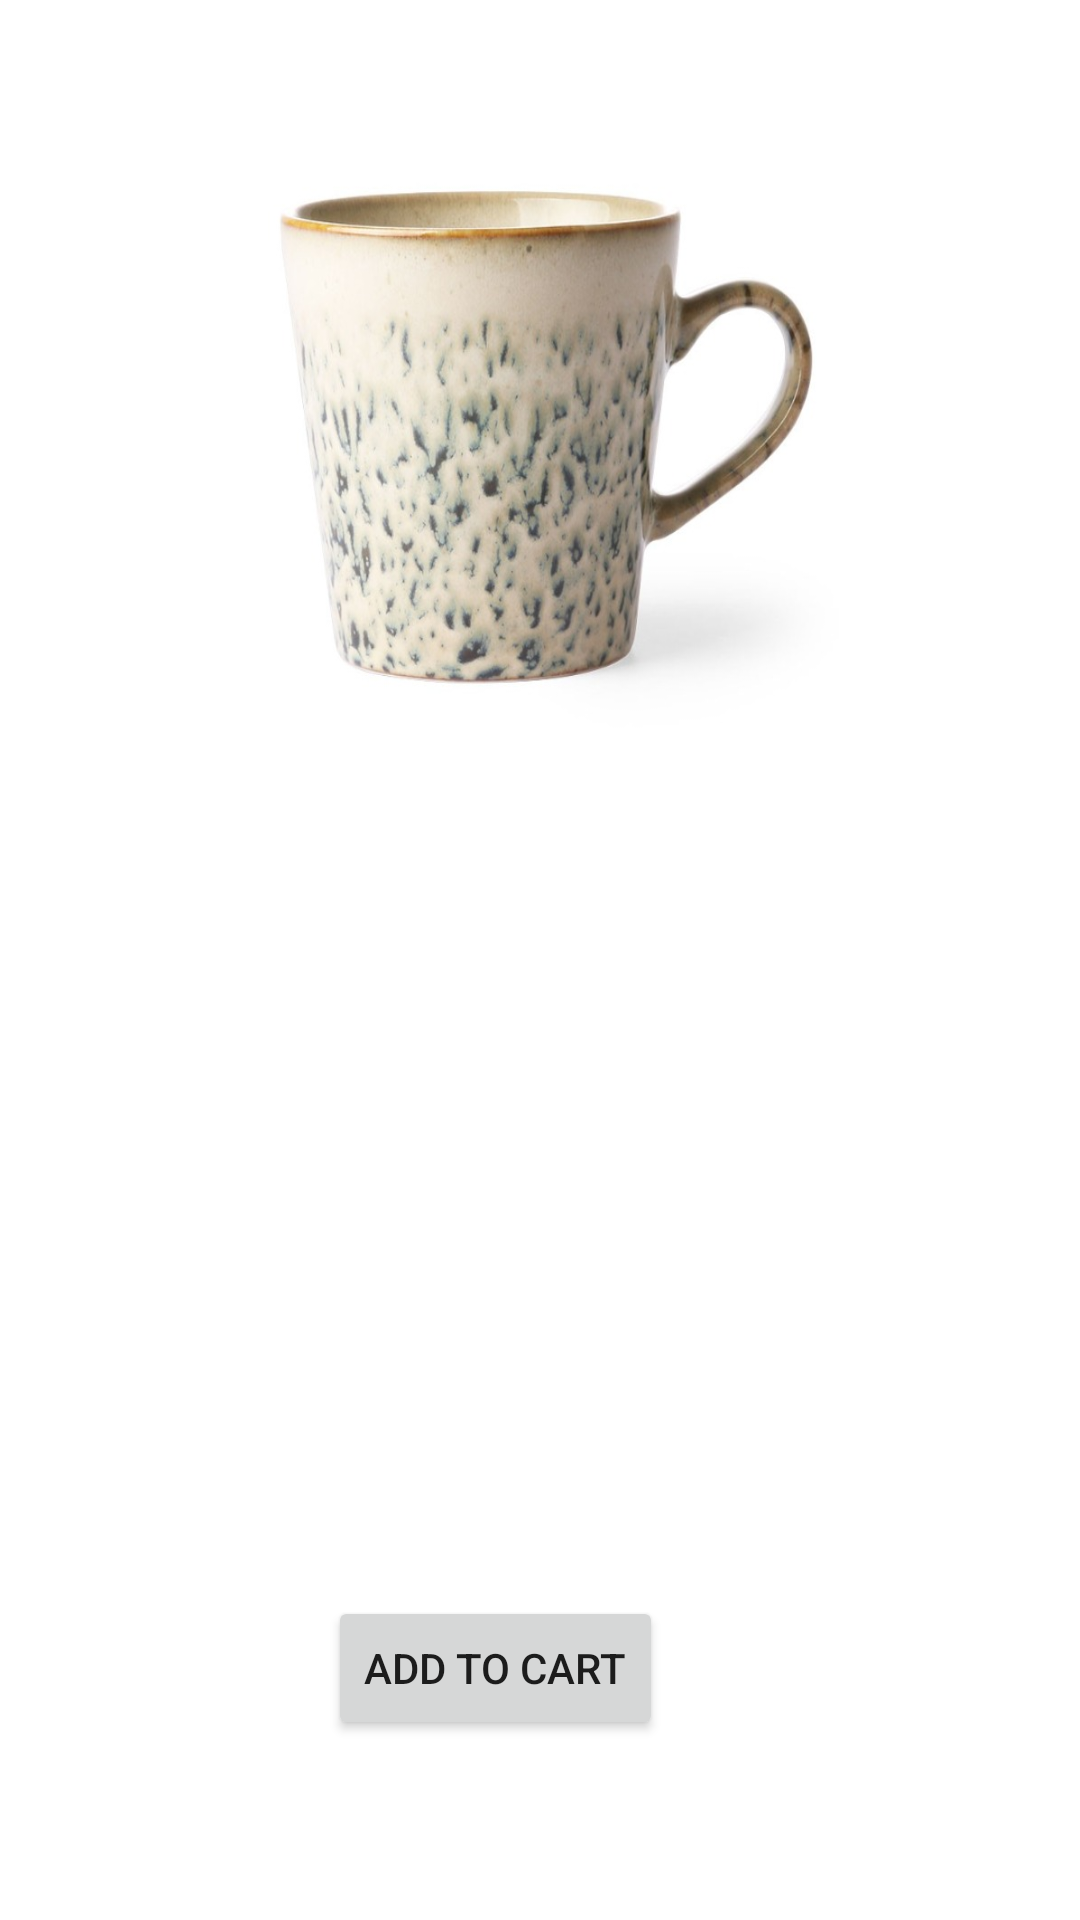

Layout XML and referenced resources for this Android screen:
<!-- AndroidManifest.xml: application theme Theme.AplicatieShop -->
<!-- res/layout/activity_item.xml -->
<?xml version="1.0" encoding="utf-8"?>
<androidx.constraintlayout.widget.ConstraintLayout xmlns:android="http://schemas.android.com/apk/res/android"
    xmlns:app="http://schemas.android.com/apk/res-auto"
    xmlns:tools="http://schemas.android.com/tools"
    android:layout_width="match_parent"
    android:layout_height="match_parent"
    tools:context=".ItemActivity">

    <ImageView
        android:id="@+id/imageView"
        android:layout_width="200dp"
        android:layout_height="200dp"
        android:scaleType="fitXY"
        app:layout_constraintBottom_toBottomOf="parent"
        app:layout_constraintEnd_toEndOf="parent"
        app:layout_constraintHorizontal_bias="0.497"
        app:layout_constraintStart_toStartOf="parent"
        app:layout_constraintTop_toTopOf="parent"
        app:layout_constraintVertical_bias="0.101"
        app:srcCompat="@drawable/cana" />

    <TextView
        android:id="@+id/productNameText"
        android:layout_width="153dp"
        android:layout_height="41dp"
        android:layout_marginStart="129dp"
        android:layout_marginLeft="129dp"
        android:layout_marginTop="38dp"
        android:layout_marginEnd="129dp"
        android:layout_marginRight="129dp"
        android:layout_marginBottom="54dp"
        android:textSize="24sp"
        android:textStyle="bold"
        android:gravity="center"
        app:layout_constraintBottom_toTopOf="@+id/detailsText"
        app:layout_constraintEnd_toEndOf="parent"
        app:layout_constraintHorizontal_bias="0.0"
        app:layout_constraintStart_toStartOf="parent"
        app:layout_constraintTop_toBottomOf="@+id/imageView"
        app:layout_constraintVertical_bias="0.0" />

    <TextView
        android:id="@+id/detailsText"
        android:layout_width="297dp"
        android:layout_height="45dp"
        android:layout_marginStart="57dp"
        android:layout_marginLeft="57dp"
        android:layout_marginTop="108dp"
        android:layout_marginEnd="57dp"
        android:layout_marginRight="57dp"
        android:layout_marginBottom="29dp"
        android:text="       "
        android:gravity="center"
        android:textSize="18sp"
        app:layout_constraintBottom_toTopOf="@+id/productPriceText"
        app:layout_constraintEnd_toEndOf="parent"
        app:layout_constraintHorizontal_bias="1.0"
        app:layout_constraintStart_toStartOf="parent"
        app:layout_constraintTop_toBottomOf="@+id/imageView" />

    <Button
        android:id="@+id/cartBtn"
        android:layout_width="wrap_content"
        android:layout_height="wrap_content"
        android:layout_marginStart="140dp"
        android:layout_marginLeft="140dp"
        android:layout_marginTop="42dp"
        android:layout_marginEnd="139dp"
        android:layout_marginRight="139dp"
        android:layout_marginBottom="60dp"
        android:text="Add to cart"
        app:layout_constraintBottom_toBottomOf="parent"
        app:layout_constraintEnd_toEndOf="parent"
        app:layout_constraintHorizontal_bias="1.0"
        app:layout_constraintStart_toStartOf="parent"
        app:layout_constraintTop_toBottomOf="@+id/detailsText"
        app:layout_constraintVertical_bias="1.0" />

    <TextView
        android:id="@+id/productPriceText"
        android:layout_width="81dp"
        android:layout_height="31dp"
        android:layout_marginStart="164dp"
        android:layout_marginLeft="164dp"
        android:layout_marginTop="12dp"
        android:layout_marginEnd="166dp"
        android:layout_marginRight="166dp"
        android:layout_marginBottom="21dp"
        android:text="     "
        android:gravity="center"
        android:textSize="18sp"
        app:layout_constraintBottom_toTopOf="@+id/cartBtn"
        app:layout_constraintEnd_toEndOf="parent"
        app:layout_constraintStart_toStartOf="parent"
        app:layout_constraintTop_toBottomOf="@+id/detailsText"
        app:layout_constraintVertical_bias="0.454" />
</androidx.constraintlayout.widget.ConstraintLayout>
<!-- resources referenced by this layout -->
<resources>
  <!-- drawable cana: jpg bitmap (drawable-v24, 54917 bytes) -->
  <style name="Theme.AplicatieShop" parent="Theme.MaterialComponents.DayNight.DarkActionBar">
          
          <item name="colorPrimary">@color/purple_500</item>
          <item name="colorPrimaryVariant">@color/purple_700</item>
          <item name="colorOnPrimary">@color/white</item>
          
          <item name="colorSecondary">@color/teal_200</item>
          <item name="colorSecondaryVariant">@color/teal_700</item>
          <item name="colorOnSecondary">@color/black</item>
          
          <item name="android:statusBarColor" tools:targetApi="l">?attr/colorPrimaryVariant</item>
          
      </style>
  <color name="purple_500">#4CAF50</color>
  <color name="purple_700">#9B9C9B</color>
  <color name="white">#FFFFFFFF</color>
  <color name="teal_200">#FF03DAC5</color>
  <color name="teal_700">#FF018786</color>
  <color name="black">#FF000000</color>
</resources>
